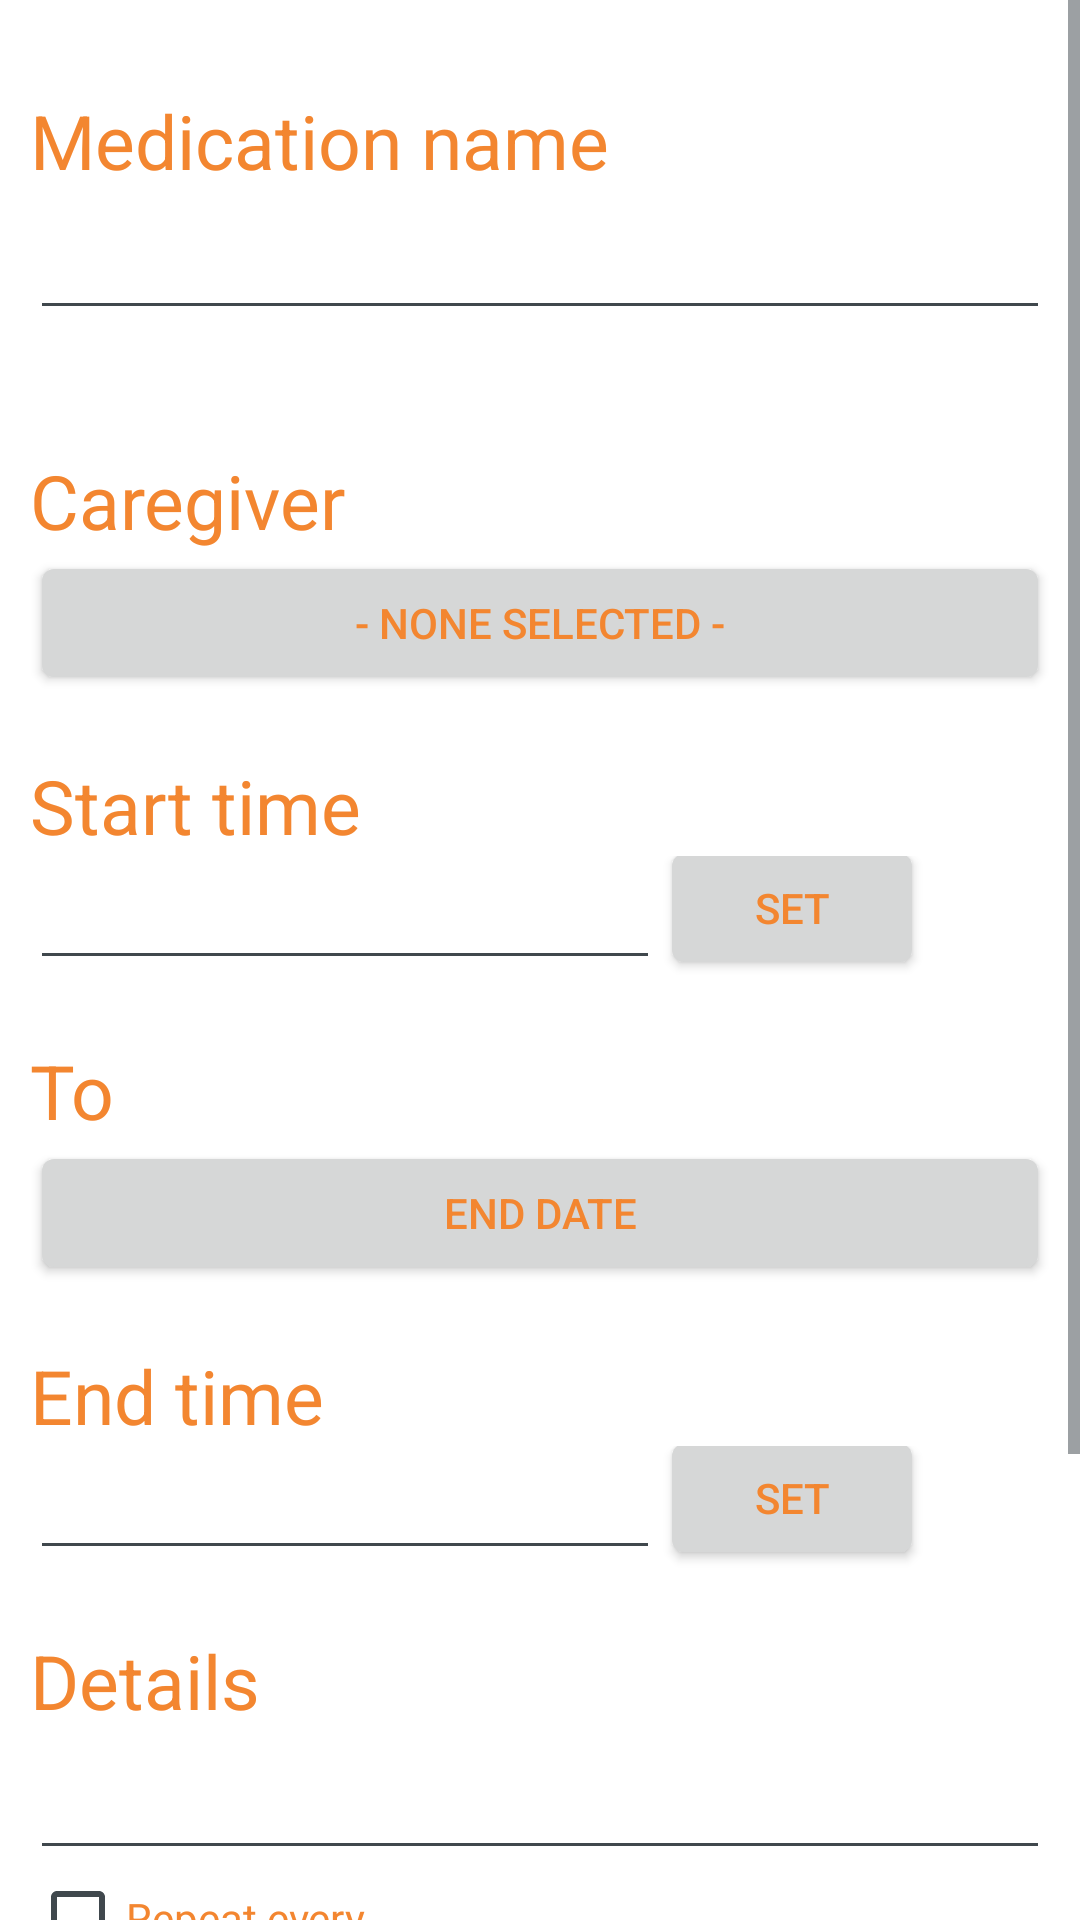

Layout XML and referenced resources for this Android screen:
<!-- AndroidManifest.xml: application theme AndroParentTheme -->
<!-- res/layout/edit_treatment.xml -->
<?xml version="1.0" encoding="utf-8"?>
<ScrollView xmlns:android="http://schemas.android.com/apk/res/android"
    android:layout_width="fill_parent"
    android:layout_height="fill_parent"
    android:fillViewport="true" >

    <RelativeLayout
        android:layout_width="fill_parent"
        android:layout_height="wrap_content"
        android:background="#fff" >

        

        <LinearLayout
            android:layout_width="match_parent"
            android:layout_height="wrap_content"
            android:layout_below="@id/header"
            android:orientation="vertical"
            android:padding="10dip" >

            

            <TextView
                style="@style/label"
                android:layout_width="fill_parent"
                android:layout_height="wrap_content"
                android:text="@string/medication_name" />

            <EditText
                android:id="@+id/edit_treatment_name"
                android:layout_width="fill_parent"
                android:layout_height="wrap_content"
                android:layout_marginBottom="20dip"
                android:layout_marginTop="5dip"
                android:inputType="text"
                android:singleLine="true" />

            

            <TextView
                style="@style/label"
                android:layout_width="fill_parent"
                android:layout_height="wrap_content"
                android:text="@string/responsible_person" />

            <Button
                android:id="@+id/select_persons"
                android:layout_width="fill_parent"
                android:layout_height="wrap_content"
                android:padding="5dip"
                android:text="@string/none"
                android:textColor="@color/orange3" />

            


            

            <TextView
                style="@style/label"
                android:layout_width="fill_parent"
                android:layout_height="wrap_content"
                android:text="@string/start_time" />

            <RelativeLayout
                android:layout_width="match_parent"
                android:layout_height="match_parent"
                android:onClick="selectStartTime" >

                <Button
                    android:id="@+id/select_start_time_btn"
                    android:layout_width="wrap_content"
                    android:layout_height="wrap_content"
                    android:layout_alignBottom="@+id/at_start_time_text"
                    android:layout_toRightOf="@+id/at_start_time_text"
                    android:cropToPadding="true"
                    android:onClick="selectStartTime"
                    android:text="@string/set"
                    android:textColor="@color/orange3" />

                <EditText
                    android:id="@+id/at_start_time_text"
                    android:layout_width="wrap_content"
                    android:layout_height="wrap_content"
                    android:layout_alignParentLeft="true"
                    android:layout_centerVertical="true"
                    android:ems="10"
                    android:inputType="date" />
            </RelativeLayout>

            

            <TextView
                style="@style/label"
                android:layout_width="fill_parent"
                android:layout_height="wrap_content"
                android:text="@string/to" />

            <Button
                android:id="@+id/select_end_date_btn"
                android:layout_width="fill_parent"
                android:layout_height="wrap_content"
                android:cropToPadding="true"
                android:onClick="selectEndDate"
                android:text="@string/set_end_date"
                android:textColor="@color/orange3" />

            

            <TextView
                style="@style/label"
                android:layout_width="fill_parent"
                android:layout_height="wrap_content"
                android:text="@string/end_time" />

            <RelativeLayout
                android:layout_width="match_parent"
                android:layout_height="match_parent"
                android:onClick="selectEndTime" >

                <Button
                    android:id="@+id/select_end_time_btn"
                    android:layout_width="wrap_content"
                    android:layout_height="wrap_content"
                    android:layout_alignBottom="@+id/at_end_time_text"
                    android:layout_toRightOf="@+id/at_end_time_text"
                    android:cropToPadding="true"
                    android:onClick="selectEndTime"
                    android:text="@string/set"
                    android:textColor="@color/orange3" />

                <EditText
                    android:id="@+id/at_end_time_text"
                    android:layout_width="wrap_content"
                    android:layout_height="wrap_content"
                    android:layout_alignParentLeft="true"
                    android:layout_centerVertical="true"
                    android:ems="10"
                    android:inputType="date" />
            </RelativeLayout>

            

            <TextView
                style="@style/label"
                android:layout_width="fill_parent"
                android:layout_height="wrap_content"
                android:text="@string/details" />

            <EditText
                android:id="@+id/treatment_details"
                android:layout_width="fill_parent"
                android:layout_height="wrap_content"
                android:layout_marginTop="5dip"
                android:inputType="textMultiLine"
                android:singleLine="true" />

            

            <CheckBox
                android:id="@+id/repeat_cb"
                android:layout_width="wrap_content"
                android:layout_height="wrap_content"
                android:text="@string/repetition"
                android:textColor="@color/orange3" />

            <Spinner
                android:id="@+id/repetition_number_spinner"
                style="@color/orange3"
                android:layout_width="match_parent"
                android:layout_height="wrap_content"
                android:entries="@array/repetition_number_array" />

            <Spinner
                android:id="@+id/repetition_string_spinner"
                style="@color/orange3"
                android:layout_width="match_parent"
                android:layout_height="wrap_content"
                android:entries="@array/repetition_string_array" />

            

            <TextView
                style="@style/label"
                android:layout_width="fill_parent"
                android:layout_height="wrap_content"
                android:text="@string/reminders" />

            <Spinner
                android:id="@+id/reminders_spinner"
                style="@color/orange3"
                android:layout_width="match_parent"
                android:layout_height="wrap_content"
                android:entries="@array/reminders_array" />

            

            <LinearLayout
                android:layout_width="fill_parent"
                android:layout_height="wrap_content"
                android:orientation="horizontal"
                android:paddingBottom="1.0dip"
                android:paddingLeft="4.0dip"
                android:paddingRight="4.0dip"
                android:paddingTop="5.0dip" >

                <Button
                    android:id="@+id/btnSave"
                    android:layout_width="0.0dip"
                    android:layout_height="fill_parent"
                    android:layout_weight="1.0"
                    android:text="@string/save"
                    android:textColor="@color/orange3" />

                <Button
                    android:id="@+id/btnCancel"
                    android:layout_width="0.0dip"
                    android:layout_height="fill_parent"
                    android:layout_weight="1.0"
                    android:text="@string/cancel"
                    android:textColor="@color/orange3" />
            </LinearLayout>
        </LinearLayout>

        
    </RelativeLayout>

</ScrollView>
<!-- resources referenced by this layout -->
<resources>
  <string-array name="reminders_array">
          <item>None</item>
          <item>5 minutes</item>
          <item>10 minutes</item>
          <item>15 minutes</item>
          <item>20 minutes</item>
          <item>25 minutes</item>
          <item>30 minutes</item>
          <item>45 minutes</item>
          <item>1 hour</item>
          <item>2 hours</item>
          <item>3 hours</item>
          <item>12 hours</item>
          <item>24 hours</item>
          <item>2 days</item>
          <item>1 week</item>
      </string-array>
  <string-array name="repetition_number_array">
          <item>none</item>
          <item>1</item>
          <item>2</item>
          <item>3</item>
          <item>4</item>
          <item>5</item>
          <item>6</item>
          <item>7</item>
          <item>8</item>
          <item>9</item>
          <item>10</item>
          <item>11</item>
          <item>12</item>
          <item>13</item>
          <item>14</item>
          <item>15</item>
          <item>16</item>
          <item>17</item>
          <item>18</item>
          <item>19</item>
          <item>20</item>
          <item>21</item>
          <item>22</item>
          <item>23</item>
          <item>24</item>
      </string-array>
  <string-array name="repetition_string_array">
          <item>none</item>
          <item>hours</item>
          <item>days</item>
          <item>weeks</item>
          <item>months</item>
      </string-array>
  <color name="orange3">#F38630</color>
  <string name="cancel">Cancel</string>
  <string name="details">Details</string>
  <string name="end_time">End time</string>
  <string name="medication_name">Medication name</string>
  <string name="none">- None Selected -</string>
  <string name="reminders">Reminder</string>
  <string name="repetition">Repeat every</string>
  <string name="responsible_person">Caregiver</string>
  <string name="save">Save</string>
  <string name="set">Set</string>
  <string name="set_end_date">End Date</string>
  <string name="start_time">Start time</string>
  <string name="to">To</string>
  <style name="label" parent="@android:style/Widget.TextView">
          <item name="android:textColor">@color/orange3</item>
          <item name="android:textSize">25sp</item>
          <item name="android:layout_marginTop">20sp</item>
      </style>
  <style name="AndroParentTheme" parent="@android:style/Theme.DeviceDefault.Light.DialogWhenLarge">
          <item name="android:actionBarStyle">@style/AndroParentActionBar</item>
      </style>
  <style name="AndroParentActionBar" parent="@android:style/Widget.DeviceDefault.Light.ActionBar">
          <item name="android:background">#69D2E7</item>
      </style>
</resources>
